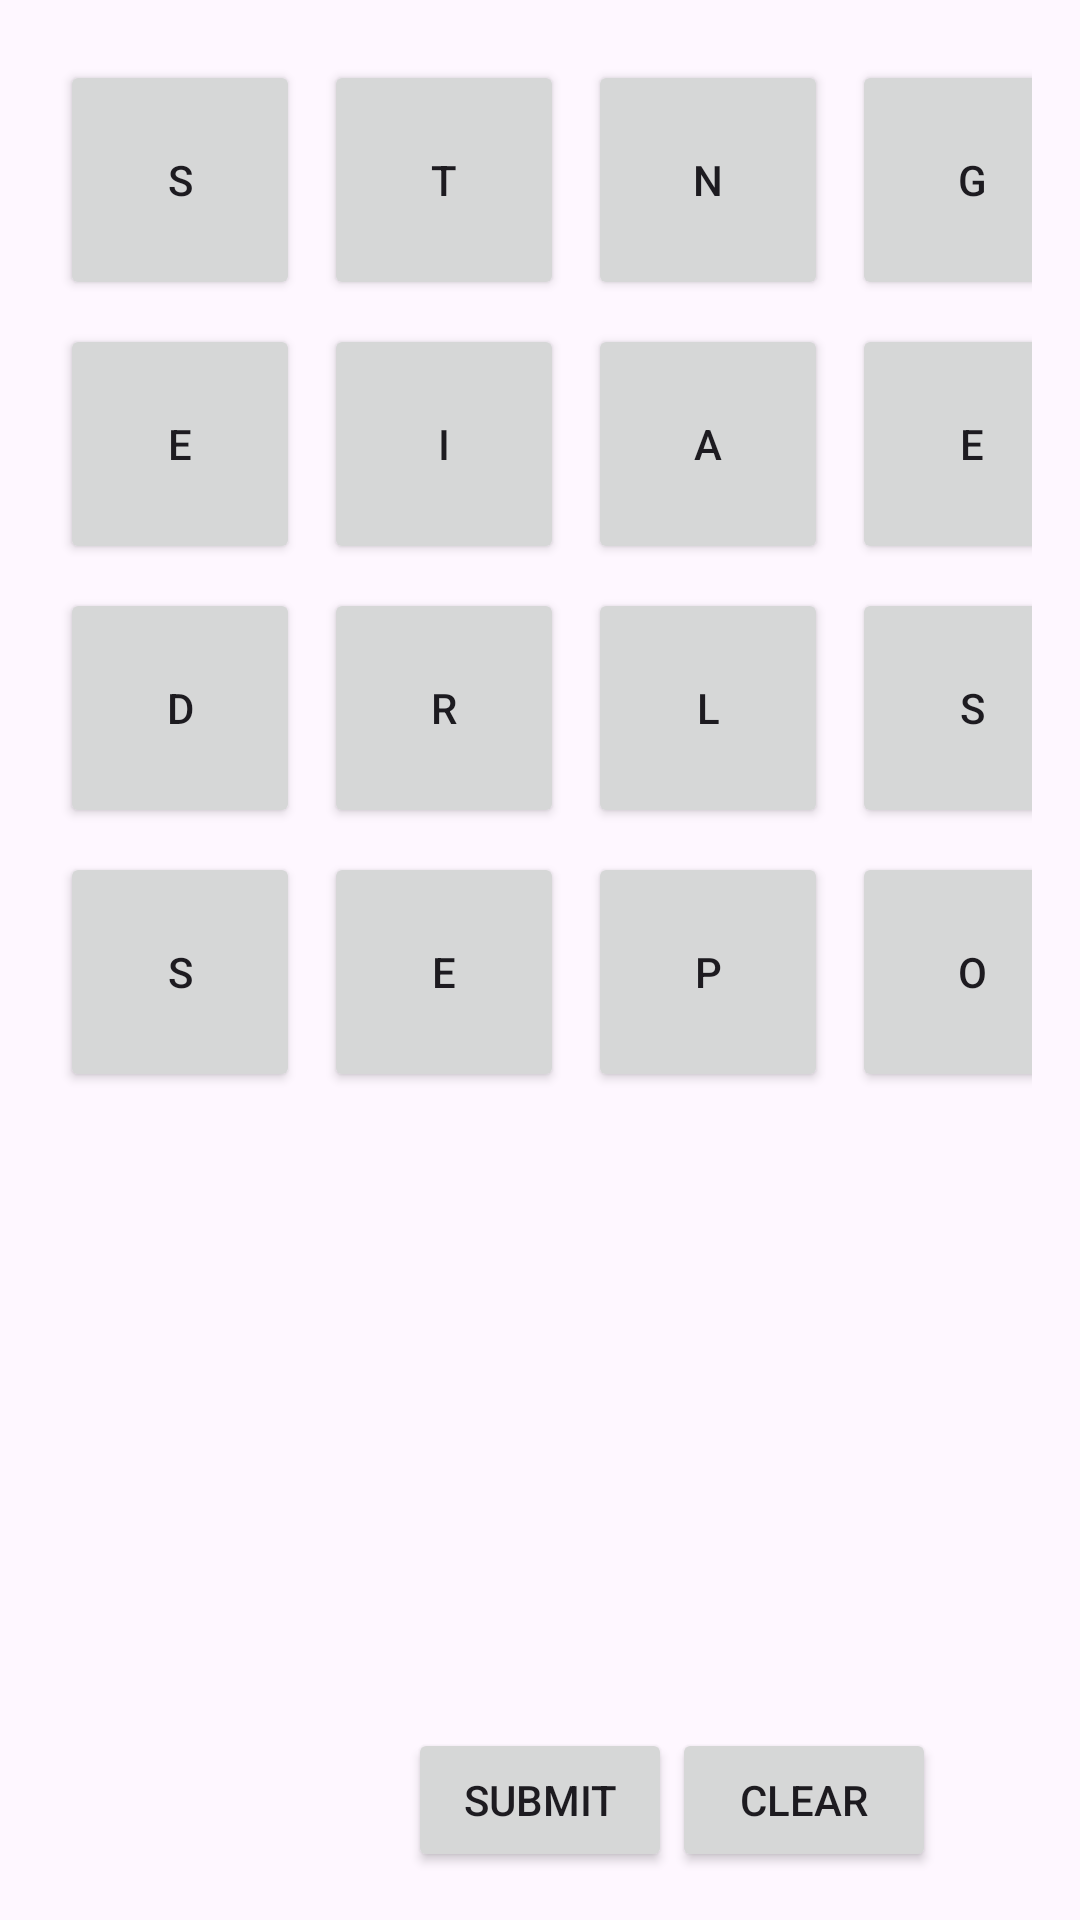

Layout XML and referenced resources for this Android screen:
<!-- AndroidManifest.xml: application theme Theme.Michael_Mei_Simple_Boggle -->
<!-- res/layout/fragment_boggle_game.xml -->
<?xml version="1.0" encoding="utf-8"?>
<LinearLayout xmlns:android="http://schemas.android.com/apk/res/android"
    android:layout_width="match_parent"
    android:layout_height="match_parent"
    android:orientation="vertical"
    android:padding="16dp">

    
    <GridLayout
        android:id="@+id/gridLayout"
        android:layout_width="match_parent"
        android:layout_height="0dp"
        android:layout_weight="1"
        android:alignmentMode="alignMargins"
        android:columnCount="4"
        android:columnOrderPreserved="false"
        android:rowCount="4"
        android:rowOrderPreserved="false"
        android:useDefaultMargins="true">

        
        <Button
            android:id="@+id/button00"
            android:layout_width="80dp"
            android:layout_height="80dp"
            android:text="@string/S" />

        <Button
            android:id="@+id/button01"
            android:layout_width="80dp"
            android:layout_height="80dp"
            android:text="@string/T" />

        <Button
            android:id="@+id/button02"
            android:layout_width="80dp"
            android:layout_height="80dp"
            android:text="@string/N" />

        <Button
            android:id="@+id/button03"
            android:layout_width="80dp"
            android:layout_height="80dp"
            android:text="@string/G" />

        <Button
            android:id="@+id/button10"
            android:layout_width="80dp"
            android:layout_height="80dp"
            android:text="@string/E" />

        <Button
            android:id="@+id/button11"
            android:layout_width="80dp"
            android:layout_height="80dp"
            android:text="@string/I" />

        <Button
            android:id="@+id/button12"
            android:layout_width="80dp"
            android:layout_height="80dp"
            android:text="@string/A" />

        <Button
            android:id="@+id/button13"
            android:layout_width="80dp"
            android:layout_height="80dp"
            android:text="@string/E" />

        <Button
            android:id="@+id/button20"
            android:layout_width="80dp"
            android:layout_height="80dp"
            android:text="@string/D" />

        <Button
            android:id="@+id/button21"
            android:layout_width="80dp"
            android:layout_height="80dp"
            android:text="@string/R" />

        <Button
            android:id="@+id/button22"
            android:layout_width="80dp"
            android:layout_height="80dp"
            android:text="@string/L" />

        <Button
            android:id="@+id/button23"
            android:layout_width="80dp"
            android:layout_height="80dp"
            android:text="@string/S" />

        <Button
            android:id="@+id/button30"
            android:layout_width="80dp"
            android:layout_height="80dp"
            android:text="@string/S" />

        <Button
            android:id="@+id/button31"
            android:layout_width="80dp"
            android:layout_height="80dp"
            android:text="@string/E" />

        <Button
            android:id="@+id/button32"
            android:layout_width="80dp"
            android:layout_height="80dp"
            android:text="@string/P" />

        <Button
            android:id="@+id/button33"
            android:layout_width="80dp"
            android:layout_height="80dp"
            android:text="@string/O" />

    </GridLayout>

    

    <LinearLayout
        android:layout_width="match_parent"
        android:layout_height="wrap_content"
        android:layout_gravity="center_horizontal"
        android:orientation="vertical">

        <EditText
            android:id="@+id/wordEditText"
            android:layout_width="match_parent"
            android:layout_height="wrap_content"
            android:background="@null"
            android:clickable="false"
            android:focusable="false"
            android:imeOptions="actionDone"
            android:inputType="none"
            android:maxLines="1"
            android:textAlignment="center" />

        <LinearLayout
            android:layout_width="match_parent"
            android:layout_height="wrap_content"
            android:layout_marginTop="16dp"
            android:orientation="horizontal"
            android:gravity="end" >

            <Button
                android:id="@+id/submitButton"
                android:layout_width="wrap_content"
                android:layout_height="wrap_content"
                android:text="Submit" />

            <Button
                android:id="@+id/clearButton"
                android:layout_width="wrap_content"
                android:layout_height="wrap_content"
                android:layout_marginRight="32dp"
                android:text="Clear" />

        </LinearLayout>
    </LinearLayout>

</LinearLayout>
<!-- resources referenced by this layout -->
<resources>
  <string name="A">A</string>
  <string name="D">D</string>
  <string name="E">E</string>
  <string name="G">G</string>
  <string name="I">I</string>
  <string name="L">L</string>
  <string name="N">N</string>
  <string name="O">O</string>
  <string name="P">P</string>
  <string name="R">R</string>
  <string name="S">S</string>
  <string name="T">T</string>
  <style name="Theme.Michael_Mei_Simple_Boggle" parent="Base.Theme.Michael_Mei_Simple_Boggle" />
  <style name="Base.Theme.Michael_Mei_Simple_Boggle" parent="Theme.Material3.DayNight.NoActionBar">
          
          
      </style>
</resources>
